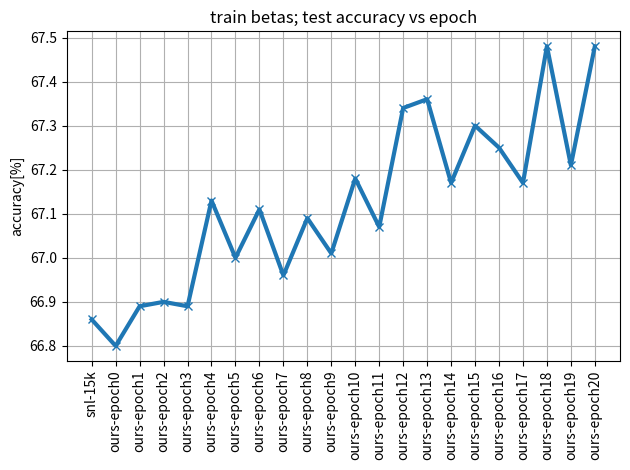

Python code for this plot: (Note: this script raises an exception after producing the figure.)
my_str = """Original Model Test Accuracy: 66.86
> /run/user/1002/gvfs/sftp:host=132.66.53.79/home/<user>/research/snl-amir/snl_finetune_freeze_alphas.py(141)main()
-> net = copy.deepcopy(base_classifier)
(Pdb) c
Original ReLU Count: 14621
Finetuning the model
Finetuning the model
Epoch: [0][0/196]	Time 0.994 (0.994)	Data 0.000 (0.000)	Loss 0.4477 (0.4477)	Acc@1 87.109 (87.109)	Acc@5 97.656 (97.656)
Epoch: [0][100/196]	Time 0.933 (0.934)	Data 0.000 (0.000)	Loss 0.5115 (0.4988)	Acc@1 85.156 (84.657)	Acc@5 98.828 (98.202)
Epoch: [0][195/196]	Loss 0.4699 (0.4990)	Acc@1 83.750 (84.698)	Acc@5 97.500 (98.146)
Test : [0/40]	Time 0.382 (0.382)	Data 0.099 (0.099)	Loss 1.3004 (1.3004)	Acc@1 70.703 (70.703)	Acc@5 87.500 (87.500)
Test Loss  (1.3680)	Test Acc@1 (66.800)	Test Acc@5 (89.100)
Epoch: [1][0/196]	Time 0.693 (0.693)	Data 0.000 (0.000)	Loss 0.4873 (0.4873)	Acc@1 83.984 (83.984)	Acc@5 99.219 (99.219)
Epoch: [1][100/196]	Time 0.933 (0.932)	Data 0.000 (0.000)	Loss 0.4308 (0.4899)	Acc@1 87.109 (84.804)	Acc@5 98.047 (98.283)
Epoch: [1][195/196]	Loss 0.5015 (0.4926)	Acc@1 82.500 (84.792)	Acc@5 98.750 (98.218)
Test : [0/40]	Time 0.378 (0.378)	Data 0.096 (0.096)	Loss 1.2930 (1.2930)	Acc@1 70.703 (70.703)	Acc@5 87.891 (87.891)
Test Loss  (1.3646)	Test Acc@1 (66.890)	Test Acc@5 (89.270)
Epoch: [2][0/196]	Time 0.725 (0.725)	Data 0.000 (0.000)	Loss 0.4969 (0.4969)	Acc@1 84.375 (84.375)	Acc@5 98.047 (98.047)
Epoch: [2][100/196]	Time 0.954 (0.929)	Data 0.000 (0.000)	Loss 0.4230 (0.4967)	Acc@1 86.719 (84.638)	Acc@5 98.828 (98.260)
Epoch: [2][195/196]	Loss 0.4473 (0.4932)	Acc@1 88.750 (84.810)	Acc@5 98.750 (98.210)
Test : [0/40]	Time 0.378 (0.378)	Data 0.094 (0.094)	Loss 1.3012 (1.3012)	Acc@1 69.922 (69.922)	Acc@5 87.500 (87.500)
Test Loss  (1.3619)	Test Acc@1 (66.900)	Test Acc@5 (89.340)
Epoch: [3][0/196]	Time 0.713 (0.713)	Data 0.000 (0.000)	Loss 0.4491 (0.4491)	Acc@1 87.109 (87.109)	Acc@5 97.656 (97.656)
Epoch: [3][100/196]	Time 0.952 (0.941)	Data 0.000 (0.000)	Loss 0.4524 (0.4862)	Acc@1 86.328 (85.114)	Acc@5 98.828 (98.283)
Epoch: [3][195/196]	Loss 0.5907 (0.4920)	Acc@1 83.750 (84.960)	Acc@5 96.250 (98.184)
Test : [0/40]	Time 0.383 (0.383)	Data 0.101 (0.101)	Loss 1.3014 (1.3014)	Acc@1 71.094 (71.094)	Acc@5 87.891 (87.891)
Test Loss  (1.3610)	Test Acc@1 (66.890)	Test Acc@5 (89.280)
Epoch: [4][0/196]	Time 0.737 (0.737)	Data 0.000 (0.000)	Loss 0.4969 (0.4969)	Acc@1 85.156 (85.156)	Acc@5 97.266 (97.266)
Epoch: [4][100/196]	Time 0.958 (0.940)	Data 0.000 (0.000)	Loss 0.4005 (0.4848)	Acc@1 88.281 (85.017)	Acc@5 98.828 (98.147)
Epoch: [4][195/196]	Loss 0.4969 (0.4889)	Acc@1 86.250 (84.932)	Acc@5 97.500 (98.172)
Test : [0/40]	Time 0.381 (0.381)	Data 0.097 (0.097)	Loss 1.2774 (1.2774)	Acc@1 71.875 (71.875)	Acc@5 88.281 (88.281)
Test Loss  (1.3589)	Test Acc@1 (67.130)	Test Acc@5 (89.390)
Epoch: [5][0/196]	Time 0.707 (0.707)	Data 0.000 (0.000)	Loss 0.4901 (0.4901)	Acc@1 85.547 (85.547)	Acc@5 97.656 (97.656)
Epoch: [5][100/196]	Time 0.968 (0.947)	Data 0.000 (0.000)	Loss 0.4595 (0.4807)	Acc@1 84.766 (85.253)	Acc@5 98.438 (98.279)
Epoch: [5][195/196]	Loss 0.4110 (0.4812)	Acc@1 88.750 (85.078)	Acc@5 98.750 (98.304)
Test : [0/40]	Time 0.380 (0.380)	Data 0.106 (0.106)	Loss 1.2772 (1.2772)	Acc@1 70.703 (70.703)	Acc@5 88.281 (88.281)
Test Loss  (1.3535)	Test Acc@1 (67.000)	Test Acc@5 (89.330)
Epoch: [6][0/196]	Time 0.730 (0.730)	Data 0.000 (0.000)	Loss 0.3686 (0.3686)	Acc@1 89.453 (89.453)	Acc@5 98.438 (98.438)
Epoch: [6][100/196]	Time 0.998 (0.933)	Data 0.000 (0.000)	Loss 0.5008 (0.4834)	Acc@1 84.375 (85.075)	Acc@5 98.828 (98.244)
Epoch: [6][195/196]	Loss 0.3317 (0.4804)	Acc@1 91.250 (85.238)	Acc@5 98.750 (98.270)
Test : [0/40]	Time 0.376 (0.376)	Data 0.091 (0.091)	Loss 1.2835 (1.2835)	Acc@1 71.094 (71.094)	Acc@5 88.281 (88.281)
Test Loss  (1.3577)	Test Acc@1 (67.110)	Test Acc@5 (89.450)
Epoch: [7][0/196]	Time 0.688 (0.688)	Data 0.000 (0.000)	Loss 0.5295 (0.5295)	Acc@1 83.594 (83.594)	Acc@5 97.656 (97.656)
Epoch: [7][100/196]	Time 0.925 (0.928)	Data 0.000 (0.000)	Loss 0.5647 (0.4784)	Acc@1 83.203 (85.377)	Acc@5 97.656 (98.260)
Epoch: [7][195/196]	Loss 0.5463 (0.4816)	Acc@1 80.000 (85.288)	Acc@5 98.750 (98.232)
Test : [0/40]	Time 0.379 (0.379)	Data 0.090 (0.090)	Loss 1.2823 (1.2823)	Acc@1 71.094 (71.094)	Acc@5 88.281 (88.281)
Test Loss  (1.3557)	Test Acc@1 (66.960)	Test Acc@5 (89.270)
Epoch: [8][0/196]	Time 0.748 (0.748)	Data 0.000 (0.000)	Loss 0.4409 (0.4409)	Acc@1 86.328 (86.328)	Acc@5 97.656 (97.656)
Epoch: [8][100/196]	Time 0.958 (0.930)	Data 0.000 (0.000)	Loss 0.4815 (0.4708)	Acc@1 80.469 (85.512)	Acc@5 99.219 (98.287)
Epoch: [8][195/196]	Loss 0.6160 (0.4770)	Acc@1 86.250 (85.262)	Acc@5 96.250 (98.362)
Test : [0/40]	Time 0.374 (0.374)	Data 0.097 (0.097)	Loss 1.2965 (1.2965)	Acc@1 71.484 (71.484)	Acc@5 86.719 (86.719)
Test Loss  (1.3578)	Test Acc@1 (67.090)	Test Acc@5 (89.270)
Epoch: [9][0/196]	Time 0.694 (0.694)	Data 0.000 (0.000)	Loss 0.4829 (0.4829)	Acc@1 84.766 (84.766)	Acc@5 97.266 (97.266)
Epoch: [9][100/196]	Time 0.926 (0.925)	Data 0.000 (0.000)	Loss 0.4463 (0.4731)	Acc@1 87.109 (85.497)	Acc@5 98.828 (98.387)
Epoch: [9][195/196]	Loss 0.4080 (0.4759)	Acc@1 86.250 (85.406)	Acc@5 98.750 (98.328)
Test : [0/40]	Time 0.376 (0.376)	Data 0.098 (0.098)	Loss 1.2904 (1.2904)	Acc@1 70.312 (70.312)	Acc@5 87.891 (87.891)
Test Loss  (1.3549)	Test Acc@1 (67.010)	Test Acc@5 (89.330)
Epoch: [10][0/196]	Time 0.711 (0.711)	Data 0.000 (0.000)	Loss 0.4821 (0.4821)	Acc@1 84.375 (84.375)	Acc@5 97.266 (97.266)
Epoch: [10][100/196]	Time 0.951 (0.926)	Data 0.000 (0.000)	Loss 0.5491 (0.4669)	Acc@1 83.203 (85.686)	Acc@5 98.438 (98.422)
Epoch: [10][195/196]	Loss 0.7078 (0.4703)	Acc@1 82.500 (85.606)	Acc@5 92.500 (98.324)
Test : [0/40]	Time 0.371 (0.371)	Data 0.100 (0.100)	Loss 1.2865 (1.2865)	Acc@1 71.094 (71.094)	Acc@5 88.281 (88.281)
Test Loss  (1.3519)	Test Acc@1 (67.180)	Test Acc@5 (89.390)
Epoch: [11][0/196]	Time 0.696 (0.696)	Data 0.000 (0.000)	Loss 0.4271 (0.4271)	Acc@1 85.938 (85.938)	Acc@5 98.828 (98.828)
Epoch: [11][100/196]	Time 0.923 (0.925)	Data 0.000 (0.000)	Loss 0.3919 (0.4765)	Acc@1 85.547 (85.160)	Acc@5 99.609 (98.271)
Epoch: [11][195/196]	Loss 0.5464 (0.4752)	Acc@1 85.000 (85.268)	Acc@5 100.000 (98.272)
Test : [0/40]	Time 0.374 (0.374)	Data 0.099 (0.099)	Loss 1.2789 (1.2789)	Acc@1 69.922 (69.922)	Acc@5 87.109 (87.109)
Test Loss  (1.3496)	Test Acc@1 (67.070)	Test Acc@5 (89.290)
Epoch: [12][0/196]	Time 0.738 (0.738)	Data 0.000 (0.000)	Loss 0.5015 (0.5015)	Acc@1 84.766 (84.766)	Acc@5 97.266 (97.266)
Epoch: [12][100/196]	Time 0.954 (0.926)	Data 0.000 (0.000)	Loss 0.4904 (0.4696)	Acc@1 85.938 (85.632)	Acc@5 98.828 (98.321)
Epoch: [12][195/196]	Loss 0.4075 (0.4709)	Acc@1 87.500 (85.550)	Acc@5 97.500 (98.328)
Test : [0/40]	Time 0.373 (0.373)	Data 0.100 (0.100)	Loss 1.2836 (1.2836)	Acc@1 71.094 (71.094)	Acc@5 88.281 (88.281)
Test Loss  (1.3487)	Test Acc@1 (67.340)	Test Acc@5 (89.500)
Epoch: [13][0/196]	Time 0.704 (0.704)	Data 0.000 (0.000)	Loss 0.4370 (0.4370)	Acc@1 87.500 (87.500)	Acc@5 98.438 (98.438)
Epoch: [13][100/196]	Time 0.924 (0.926)	Data 0.000 (0.000)	Loss 0.4348 (0.4666)	Acc@1 88.281 (85.814)	Acc@5 98.438 (98.418)
Epoch: [13][195/196]	Loss 0.3575 (0.4718)	Acc@1 91.250 (85.618)	Acc@5 97.500 (98.354)
Test : [0/40]	Time 0.374 (0.374)	Data 0.097 (0.097)	Loss 1.2918 (1.2918)	Acc@1 70.703 (70.703)	Acc@5 87.500 (87.500)
Test Loss  (1.3465)	Test Acc@1 (67.360)	Test Acc@5 (89.440)
Epoch: [14][0/196]	Time 0.766 (0.766)	Data 0.000 (0.000)	Loss 0.4790 (0.4790)	Acc@1 85.938 (85.938)	Acc@5 97.656 (97.656)
Epoch: [14][100/196]	Time 0.952 (0.927)	Data 0.000 (0.000)	Loss 0.3480 (0.4708)	Acc@1 90.625 (85.609)	Acc@5 98.828 (98.345)
Epoch: [14][195/196]	Loss 0.4477 (0.4689)	Acc@1 83.750 (85.830)	Acc@5 97.500 (98.312)
Test : [0/40]	Time 0.372 (0.372)	Data 0.106 (0.106)	Loss 1.2890 (1.2890)	Acc@1 70.703 (70.703)	Acc@5 88.281 (88.281)
Test Loss  (1.3480)	Test Acc@1 (67.170)	Test Acc@5 (89.510)
Epoch: [15][0/196]	Time 0.692 (0.692)	Data 0.000 (0.000)	Loss 0.4533 (0.4533)	Acc@1 82.812 (82.812)	Acc@5 98.047 (98.047)
Epoch: [15][100/196]	Time 0.927 (0.926)	Data 0.000 (0.000)	Loss 0.4825 (0.4709)	Acc@1 83.203 (85.524)	Acc@5 98.828 (98.453)
Epoch: [15][195/196]	Loss 0.5889 (0.4707)	Acc@1 80.000 (85.564)	Acc@5 97.500 (98.384)
Test : [0/40]	Time 0.372 (0.372)	Data 0.094 (0.094)	Loss 1.2811 (1.2811)	Acc@1 71.094 (71.094)	Acc@5 87.891 (87.891)
Test Loss  (1.3474)	Test Acc@1 (67.300)	Test Acc@5 (89.430)
Epoch: [16][0/196]	Time 0.719 (0.719)	Data 0.000 (0.000)	Loss 0.4707 (0.4707)	Acc@1 84.375 (84.375)	Acc@5 98.828 (98.828)
Epoch: [16][100/196]	Time 0.952 (0.925)	Data 0.000 (0.000)	Loss 0.5503 (0.4665)	Acc@1 84.766 (85.879)	Acc@5 98.047 (98.360)
Epoch: [16][195/196]	Loss 0.2847 (0.4657)	Acc@1 90.000 (85.804)	Acc@5 100.000 (98.420)
Test : [0/40]	Time 0.373 (0.373)	Data 0.098 (0.098)	Loss 1.2800 (1.2800)	Acc@1 70.703 (70.703)	Acc@5 87.891 (87.891)
Test Loss  (1.3456)	Test Acc@1 (67.250)	Test Acc@5 (89.550)
Epoch: [17][0/196]	Time 0.690 (0.690)	Data 0.000 (0.000)	Loss 0.4381 (0.4381)	Acc@1 85.938 (85.938)	Acc@5 97.656 (97.656)
Epoch: [17][100/196]	Time 0.924 (0.926)	Data 0.000 (0.000)	Loss 0.5045 (0.4642)	Acc@1 83.594 (85.671)	Acc@5 96.875 (98.472)
Epoch: [17][195/196]	Loss 0.5517 (0.4642)	Acc@1 85.000 (85.694)	Acc@5 96.250 (98.400)
Test : [0/40]	Time 0.374 (0.374)	Data 0.092 (0.092)	Loss 1.2735 (1.2735)	Acc@1 71.484 (71.484)	Acc@5 88.281 (88.281)
Test Loss  (1.3475)	Test Acc@1 (67.170)	Test Acc@5 (89.490)
Epoch: [18][0/196]	Time 0.745 (0.745)	Data 0.000 (0.000)	Loss 0.4860 (0.4860)	Acc@1 88.281 (88.281)	Acc@5 97.656 (97.656)
Epoch: [18][100/196]	Time 0.949 (0.926)	Data 0.000 (0.000)	Loss 0.6302 (0.4555)	Acc@1 83.203 (86.042)	Acc@5 96.094 (98.379)
Epoch: [18][195/196]	Loss 0.4703 (0.4610)	Acc@1 86.250 (85.880)	Acc@5 98.750 (98.372)
Test : [0/40]	Time 0.372 (0.372)	Data 0.112 (0.112)	Loss 1.2748 (1.2748)	Acc@1 71.094 (71.094)	Acc@5 87.891 (87.891)
Test Loss  (1.3425)	Test Acc@1 (67.480)	Test Acc@5 (89.470)
Epoch: [19][0/196]	Time 0.712 (0.712)	Data 0.000 (0.000)	Loss 0.4348 (0.4348)	Acc@1 85.938 (85.938)	Acc@5 99.219 (99.219)
Epoch: [19][100/196]	Time 0.925 (0.926)	Data 0.000 (0.000)	Loss 0.4441 (0.4539)	Acc@1 87.500 (86.115)	Acc@5 98.047 (98.468)
Epoch: [19][195/196]	Loss 0.4669 (0.4612)	Acc@1 91.250 (85.864)	Acc@5 97.500 (98.422)
Test : [0/40]	Time 0.375 (0.375)	Data 0.104 (0.104)	Loss 1.2797 (1.2797)	Acc@1 70.703 (70.703)	Acc@5 87.109 (87.109)
Test Loss  (1.3470)	Test Acc@1 (67.210)	Test Acc@5 (89.540)
Final best Prec@1 = 67.48%
Final best Prec@1 = 67.48%
"""
accs = [66.86]
for line in my_str.splitlines():
	if line.startswith('Test Loss'):
		test_acc = float(line.split(' ')[5].split('(')[-1].split(')')[0])
		accs.append(test_acc)

accs.append(67.48)
print(len(accs))
import matplotlib.pyplot as plt

plt.plot(accs, '-x', linewidth=3)
plt.xticks(range(len(accs)), ['snl-15k'] + [f'ours-epoch{i}' for i in range(len(accs) - 1)], rotation='vertical')
plt.grid(True)
plt.title('train betas; test accuracy vs epoch')
plt.ylabel('accuracy[%]')
plt.tight_layout()
plt.savefig('snl_alpha_freeze_output/betas_step.png')
